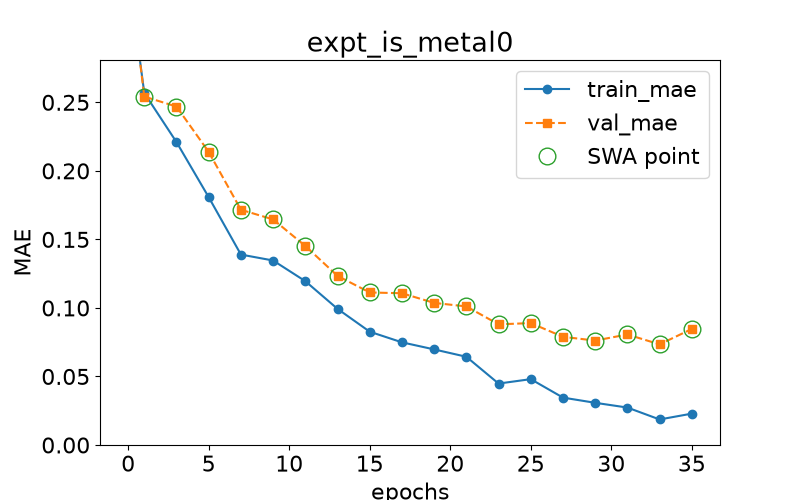

Data behind this chart, as committed beside it:
epoch, train loss, val loss, swa
0.0, 0.3451, 0.3512, n
1.0, 0.2568, 0.2542, y
3.0, 0.221, 0.2469, y
5.0, 0.1808, 0.2138, y
7.0, 0.1389, 0.1716, y
9.0, 0.1346, 0.1646, y
11.0, 0.1195, 0.1452, y
13.0, 0.09933, 0.1234, y
15.0, 0.08265, 0.1113, y
17.0, 0.07491, 0.1107, y
19.0, 0.06974, 0.1037, y
21.0, 0.06437, 0.1011, y
23.0, 0.04482, 0.08801, y
25.0, 0.04804, 0.08894, y
27.0, 0.03458, 0.07892, y
29.0, 0.03078, 0.07618, y
31.0, 0.02732, 0.08064, y
33.0, 0.01863, 0.07342, y
35.0, 0.02289, 0.08466, y
